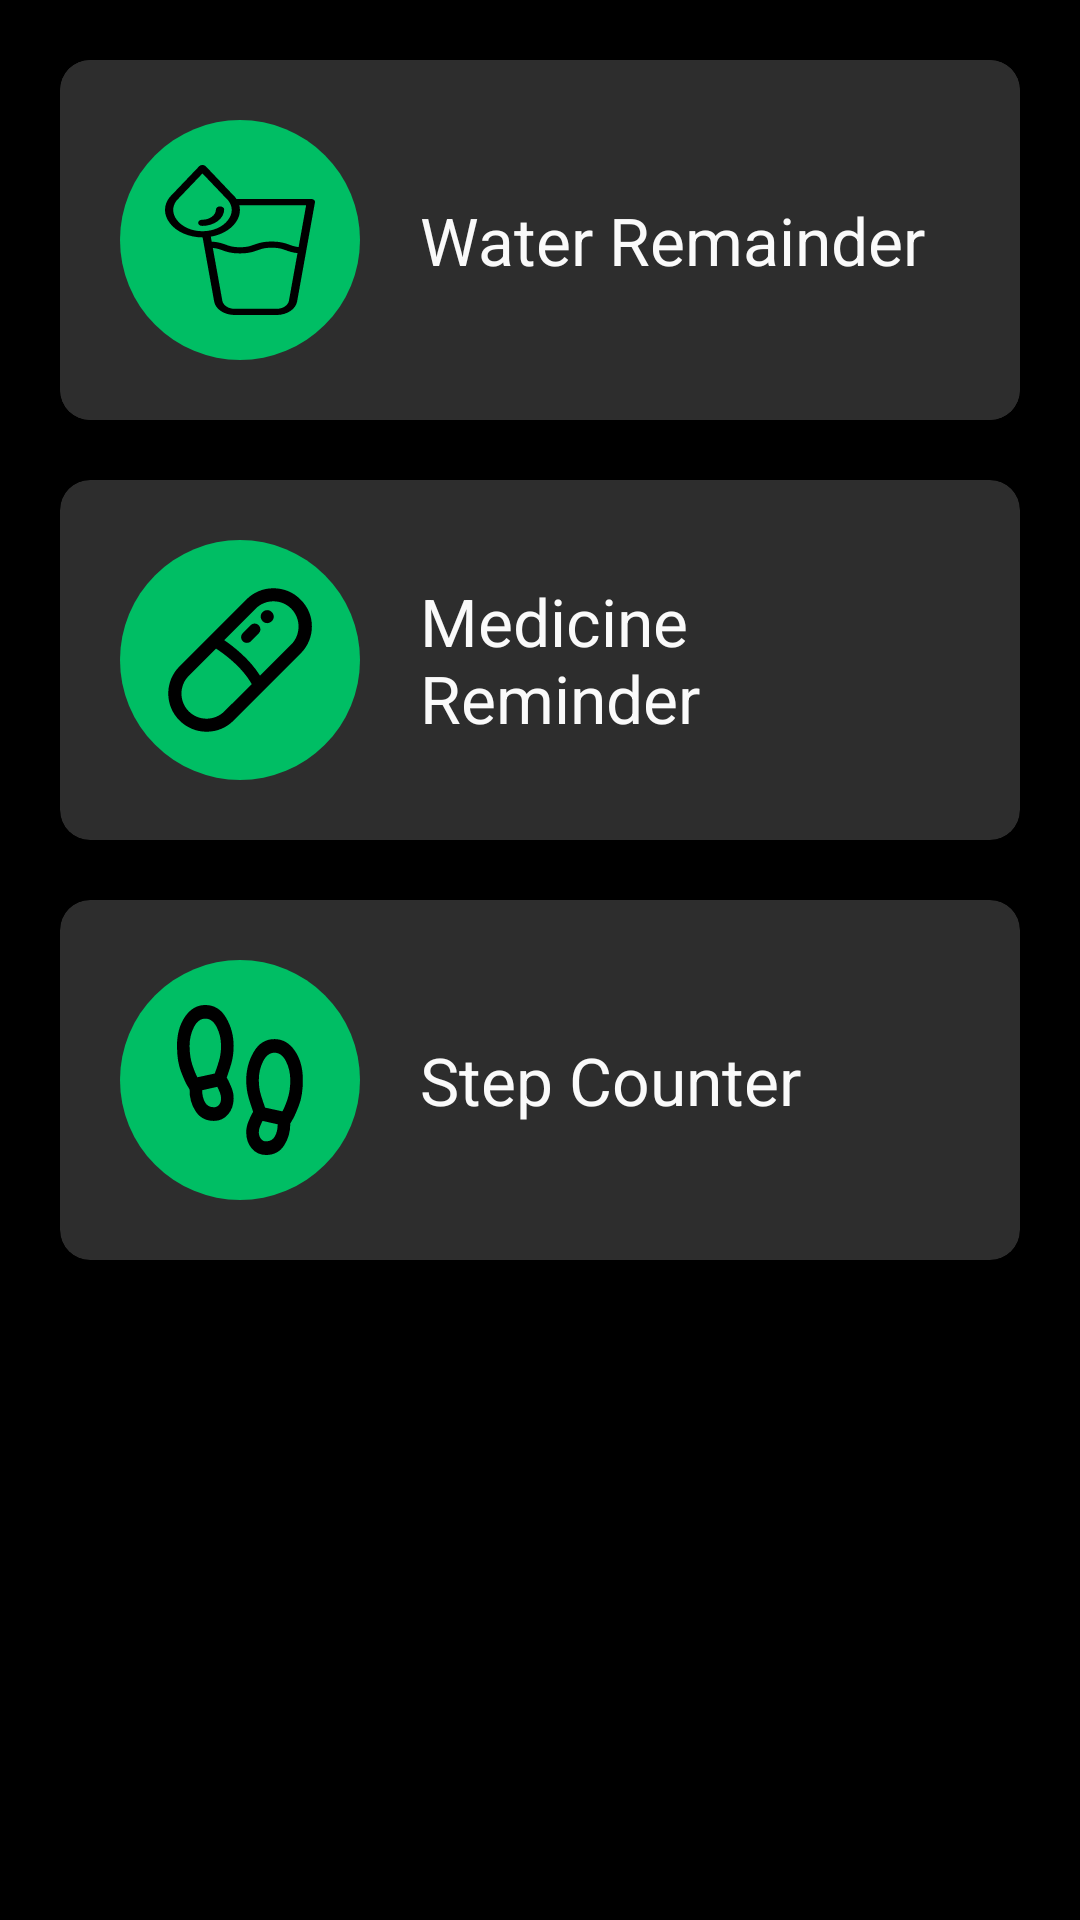

Android layout source for this screen:
<!-- AndroidManifest.xml: application theme Theme.Health_And_Fitness -->
<!-- res/layout/activity_main.xml -->
<?xml version="1.0" encoding="utf-8"?>
<androidx.drawerlayout.widget.DrawerLayout xmlns:android="http://schemas.android.com/apk/res/android"
    xmlns:app="http://schemas.android.com/apk/res-auto"
    xmlns:tools="http://schemas.android.com/tools"
    android:id="@+id/drawerlayout_main"
    android:layout_width="match_parent"
    android:layout_height="match_parent"
    android:background="@color/black"
    android:orientation="vertical"
    tools:context=".MainActivity">

    <ScrollView
        android:layout_width="match_parent"
        android:layout_height="match_parent">

        <RelativeLayout
            android:id="@+id/content_layout"
            android:layout_width="match_parent"
            android:layout_height="wrap_content"
            android:orientation="vertical">

            <androidx.cardview.widget.CardView
                android:id="@+id/card_health_calculator"
                android:layout_width="match_parent"
                android:layout_height="wrap_content"
                android:layout_marginStart="20dp"
                android:layout_marginTop="20dp"
                android:layout_marginEnd="20dp"
                app:cardElevation="10dp"
                android:backgroundTint="@color/lblack"
                app:cardCornerRadius="10dp">

                <LinearLayout
                    android:layout_width="wrap_content"
                    android:layout_height="wrap_content"
                    android:layout_marginStart="20dp"
                    android:layout_marginEnd="20dp"
                    android:orientation="horizontal">


                    <ImageView
                        android:layout_width="wrap_content"
                        android:layout_height="wrap_content"
                        android:layout_marginTop="20dp"
                        android:layout_marginBottom="20dp"
                        android:src="@drawable/ic_health_calculator" />

                    <TextView
                        android:layout_width="wrap_content"
                        android:layout_height="wrap_content"
                        android:layout_gravity="center"
                        android:layout_marginStart="20dp"
                        android:text="Health calculator"
                        android:textColor="@color/white"
                        android:textSize="22sp" />


                </LinearLayout>


            </androidx.cardview.widget.CardView>

    

            <androidx.cardview.widget.CardView
                android:id="@+id/card_water_remainder"
                android:layout_width="match_parent"
                android:layout_height="wrap_content"
                android:layout_below="@+id/card_exercise_steps"
                android:layout_marginStart="20dp"
                android:layout_marginTop="20dp"
                android:layout_marginEnd="20dp"
                app:cardElevation="10dp"
                android:backgroundTint="@color/lblack"
                app:cardCornerRadius="10dp">

                <LinearLayout
                    android:layout_width="wrap_content"
                    android:layout_height="wrap_content"
                    android:layout_marginStart="20dp"
                    android:layout_marginEnd="20dp"
                    android:orientation="horizontal">


                    <ImageView
                        android:layout_width="wrap_content"
                        android:layout_height="wrap_content"
                        android:layout_marginTop="20dp"
                        android:layout_marginBottom="20dp"
                        android:src="@drawable/ic_water_remainder" />

                    <TextView
                        android:layout_width="wrap_content"
                        android:layout_height="wrap_content"
                        android:layout_gravity="center"
                        android:layout_marginStart="20dp"
                        android:text="Water Remainder"
                        android:textColor="@color/white"
                        android:textSize="22sp" />


                </LinearLayout>


            </androidx.cardview.widget.CardView>

            <androidx.cardview.widget.CardView
                android:id="@+id/card_medicine_remainder"
                android:layout_width="match_parent"
                android:layout_height="wrap_content"
                android:layout_below="@+id/card_water_remainder"
                android:layout_marginStart="20dp"
                android:layout_marginTop="20dp"
                android:layout_marginEnd="20dp"
                app:cardElevation="10dp"
                android:backgroundTint="@color/lblack"
                app:cardCornerRadius="10dp">

                <LinearLayout
                    android:layout_width="wrap_content"
                    android:layout_height="wrap_content"
                    android:layout_marginStart="20dp"
                    android:layout_marginEnd="20dp"
                    android:orientation="horizontal">


                    <ImageView
                        android:layout_width="wrap_content"
                        android:layout_height="wrap_content"
                        android:layout_marginTop="20dp"
                        android:layout_marginBottom="20dp"
                        android:src="@drawable/ic_medicine_remainder" />

                    <TextView
                        android:layout_width="wrap_content"
                        android:layout_height="wrap_content"
                        android:layout_gravity="center"
                        android:layout_marginStart="20dp"
                        android:text="Medicine Reminder"
                        android:textColor="@color/white"
                        android:textSize="22sp" />


                </LinearLayout>


            </androidx.cardview.widget.CardView>

            <androidx.cardview.widget.CardView
                android:id="@+id/card_step_counder"
                android:layout_width="match_parent"
                android:layout_height="wrap_content"
                android:layout_below="@+id/card_medicine_remainder"
                android:layout_marginStart="20dp"
                android:layout_marginTop="20dp"
                android:layout_marginEnd="20dp"
                app:cardElevation="10dp"
                android:backgroundTint="@color/lblack"
                app:cardCornerRadius="10dp">

                <LinearLayout
                    android:layout_width="wrap_content"
                    android:layout_height="wrap_content"
                    android:layout_marginStart="20dp"
                    android:layout_marginEnd="20dp"
                    android:orientation="horizontal">


                    <ImageView
                        android:layout_width="wrap_content"
                        android:layout_height="wrap_content"
                        android:layout_marginTop="20dp"
                        android:layout_marginBottom="20dp"
                        android:src="@drawable/ic_step_counder" />

                    <TextView
                        android:layout_width="wrap_content"
                        android:layout_height="wrap_content"
                        android:layout_gravity="center"
                        android:layout_marginStart="20dp"
                        android:text="Step Counter"
                        android:textColor="@color/white"
                        android:textSize="22sp" />


                </LinearLayout>


            </androidx.cardview.widget.CardView>
            
        </RelativeLayout>
    </ScrollView>

    <com.google.android.material.navigation.NavigationView
        android:id="@+id/nav_view"
        android:layout_width="wrap_content"
        android:layout_height="match_parent"
        android:layout_gravity="start"
        android:background="@color/lblack"
        app:headerLayout="@layout/nav_header"
        app:itemIconTint="@color/green"
        app:itemTextAppearance="?android:attr/textAppearanceMedium"
        app:itemTextColor="@color/white"
        app:menu="@menu/nav_menu" />

</androidx.drawerlayout.widget.DrawerLayout>
<!-- res/layout/nav_header.xml (included above) -->
<?xml version="1.0" encoding="utf-8"?>
<LinearLayout xmlns:android="http://schemas.android.com/apk/res/android"
    android:layout_width="match_parent"
    android:layout_height="wrap_content"
    xmlns:app="http://schemas.android.com/apk/res-auto"
    android:orientation="vertical"

    android:background="@color/green">

    <com.google.android.material.imageview.ShapeableImageView
        android:id="@+id/user_image"
        android:layout_width="80dp"
        android:layout_height="80dp"
        android:layout_centerHorizontal="true"
        android:layout_marginTop="50dp"
        android:layout_marginStart="20dp"
        android:layout_marginBottom="10dp"
        app:shapeAppearance="@style/circle"
        app:srcCompat="@drawable/ic_user" />
    <TextView
        android:id="@+id/user_name"
        android:layout_width="match_parent"
        android:layout_height="wrap_content"
        android:layout_marginStart="20dp"
        android:layout_marginTop="5dp"
        android:text="Jeel Kavathiya"
        android:textColor="@color/black"
        android:textStyle="bold"
        android:textSize="20sp"/>

    <TextView
        android:id="@+id/user_email"
        android:layout_width="match_parent"
        android:layout_height="wrap_content"
        android:layout_marginStart="20dp"
        android:layout_marginTop="5dp"
        android:text=""
        android:textColor="@color/black"
        android:textStyle="normal"
        android:textSize="16sp"
        android:layout_marginBottom="15dp"/>

</LinearLayout>
<!-- resources referenced by this layout -->
<resources>
  <color name="black">#FF000000</color>
  <color name="green">#00BE64</color>
  <color name="lblack">#2D2D2D</color>
  <color name="white">#FAFAFA</color>
  <!-- drawable ic_medicine_remainder (drawable) -->
  <vector xmlns:android="http://schemas.android.com/apk/res/android"
      android:width="80dp"
      android:height="80dp"
      android:viewportWidth="80"
      android:viewportHeight="80">
    <path
        android:pathData="M40,40m-40,0a40,40 0,1 1,80 0a40,40 0,1 1,-80 0"
        android:fillColor="#00BE64"/>
    <path
        android:pathData="M60.163,19.837C57.772,17.391 54.565,16.087 51.141,16.087C47.717,16.087 44.565,17.391 42.12,19.837L19.837,42.12C17.391,44.565 16.087,47.772 16.087,51.141C16.087,54.511 17.391,57.772 19.837,60.163C22.228,62.554 25.435,63.913 28.859,63.913C32.283,63.913 35.489,62.609 37.881,60.163L60.217,37.826C62.609,35.435 63.967,32.228 63.967,28.804C63.967,25.38 62.609,22.228 60.163,19.837ZM34.783,57.12C33.207,58.696 31.087,59.565 28.859,59.565C26.631,59.565 24.511,58.696 22.935,57.12C21.359,55.543 20.489,53.424 20.489,51.196C20.489,48.967 21.359,46.848 22.935,45.272L32.011,36.196C34.511,37.826 40.652,42.228 43.913,48.043L34.783,57.12ZM57.12,34.783L46.685,45.217C43.207,39.62 37.663,35.38 34.728,33.37L45.217,22.88C46.793,21.304 48.913,20.435 51.141,20.435C53.37,20.435 55.489,21.304 57.065,22.88C58.641,24.456 59.511,26.576 59.511,28.804C59.511,31.033 58.696,33.207 57.12,34.783ZM46.25,28.424C47.011,29.185 47.011,30.38 46.25,31.141L43.641,33.75C43.261,34.13 42.772,34.293 42.283,34.293C41.793,34.293 41.304,34.13 40.924,33.75C40.163,32.989 40.163,31.794 40.924,31.033L43.533,28.424C44.293,27.663 45.489,27.663 46.25,28.424ZM50.598,24.022C50.978,24.402 51.25,25 51.25,25.544C51.25,26.087 51.033,26.685 50.598,27.065C50.217,27.446 49.62,27.717 49.076,27.717C48.478,27.717 47.935,27.5 47.554,27.065C47.174,26.63 46.902,26.087 46.902,25.544C46.902,24.946 47.12,24.402 47.554,24.022C47.989,23.587 48.533,23.37 49.076,23.37C49.674,23.37 50.217,23.641 50.598,24.022Z"
        android:fillColor="#000000"/>
  </vector>
  <!-- drawable ic_user (drawable) -->
  <vector xmlns:android="http://schemas.android.com/apk/res/android"
      android:width="80dp"
      android:height="80dp"
      android:viewportWidth="32"
      android:viewportHeight="32">
    <path
        android:fillColor="#FF000000"
        android:pathData="M16,0.5C7.45,0.5 0.5,7.45 0.5,16S7.45,31.5 16,31.5S31.5,24.55 31.5,16S24.55,0.5 16,0.5zM26.55,22.68C24.39,19.6 20.44,17.64 16,17.64s-8.4,1.96 -10.54,5.06C4.23,20.76 3.5,18.46 3.5,16C3.5,9.11 9.11,3.5 16,3.5S28.5,9.11 28.5,16C28.5,18.46 27.78,20.75 26.55,22.68z"/>
    <path
        android:fillColor="#FF000000"
        android:pathData="M16,11m-4.97,0a4.97,4.97 0,1 1,9.94 0a4.97,4.97 0,1 1,-9.94 0"/>
  </vector>
  <style name="Theme.Health_And_Fitness" parent="Theme.MaterialComponents.DayNight.DarkActionBar">
          
          <item name="colorPrimary">@color/green</item>
          <item name="colorPrimaryVariant">@color/black</item>
          <item name="colorOnPrimary">@color/lblack</item>
          <item name="colorPrimaryContainer">@color/white</item>
          
          <item name="colorSecondary">@color/green</item>
          <item name="colorSecondaryVariant">@color/teal_700</item>
          <item name="colorOnSecondary">@color/black</item>
          
          <item name="android:statusBarColor">?attr/colorPrimaryVariant</item>
          
          <item name="android:navigationBarColor">@color/black</item>
          <item name="alertDialogTheme">@style/Theme.Health_And_Fitness.MaterialAlertDialog</item>
      </style>
  <color name="teal_700">#FF018786</color>
  <style name="Theme.Health_And_Fitness.MaterialAlertDialog" parent="@style/ThemeOverlay.MaterialComponents.MaterialAlertDialog">
          <item name="dialogCornerRadius">10dp</item>
  
      </style>
</resources>
